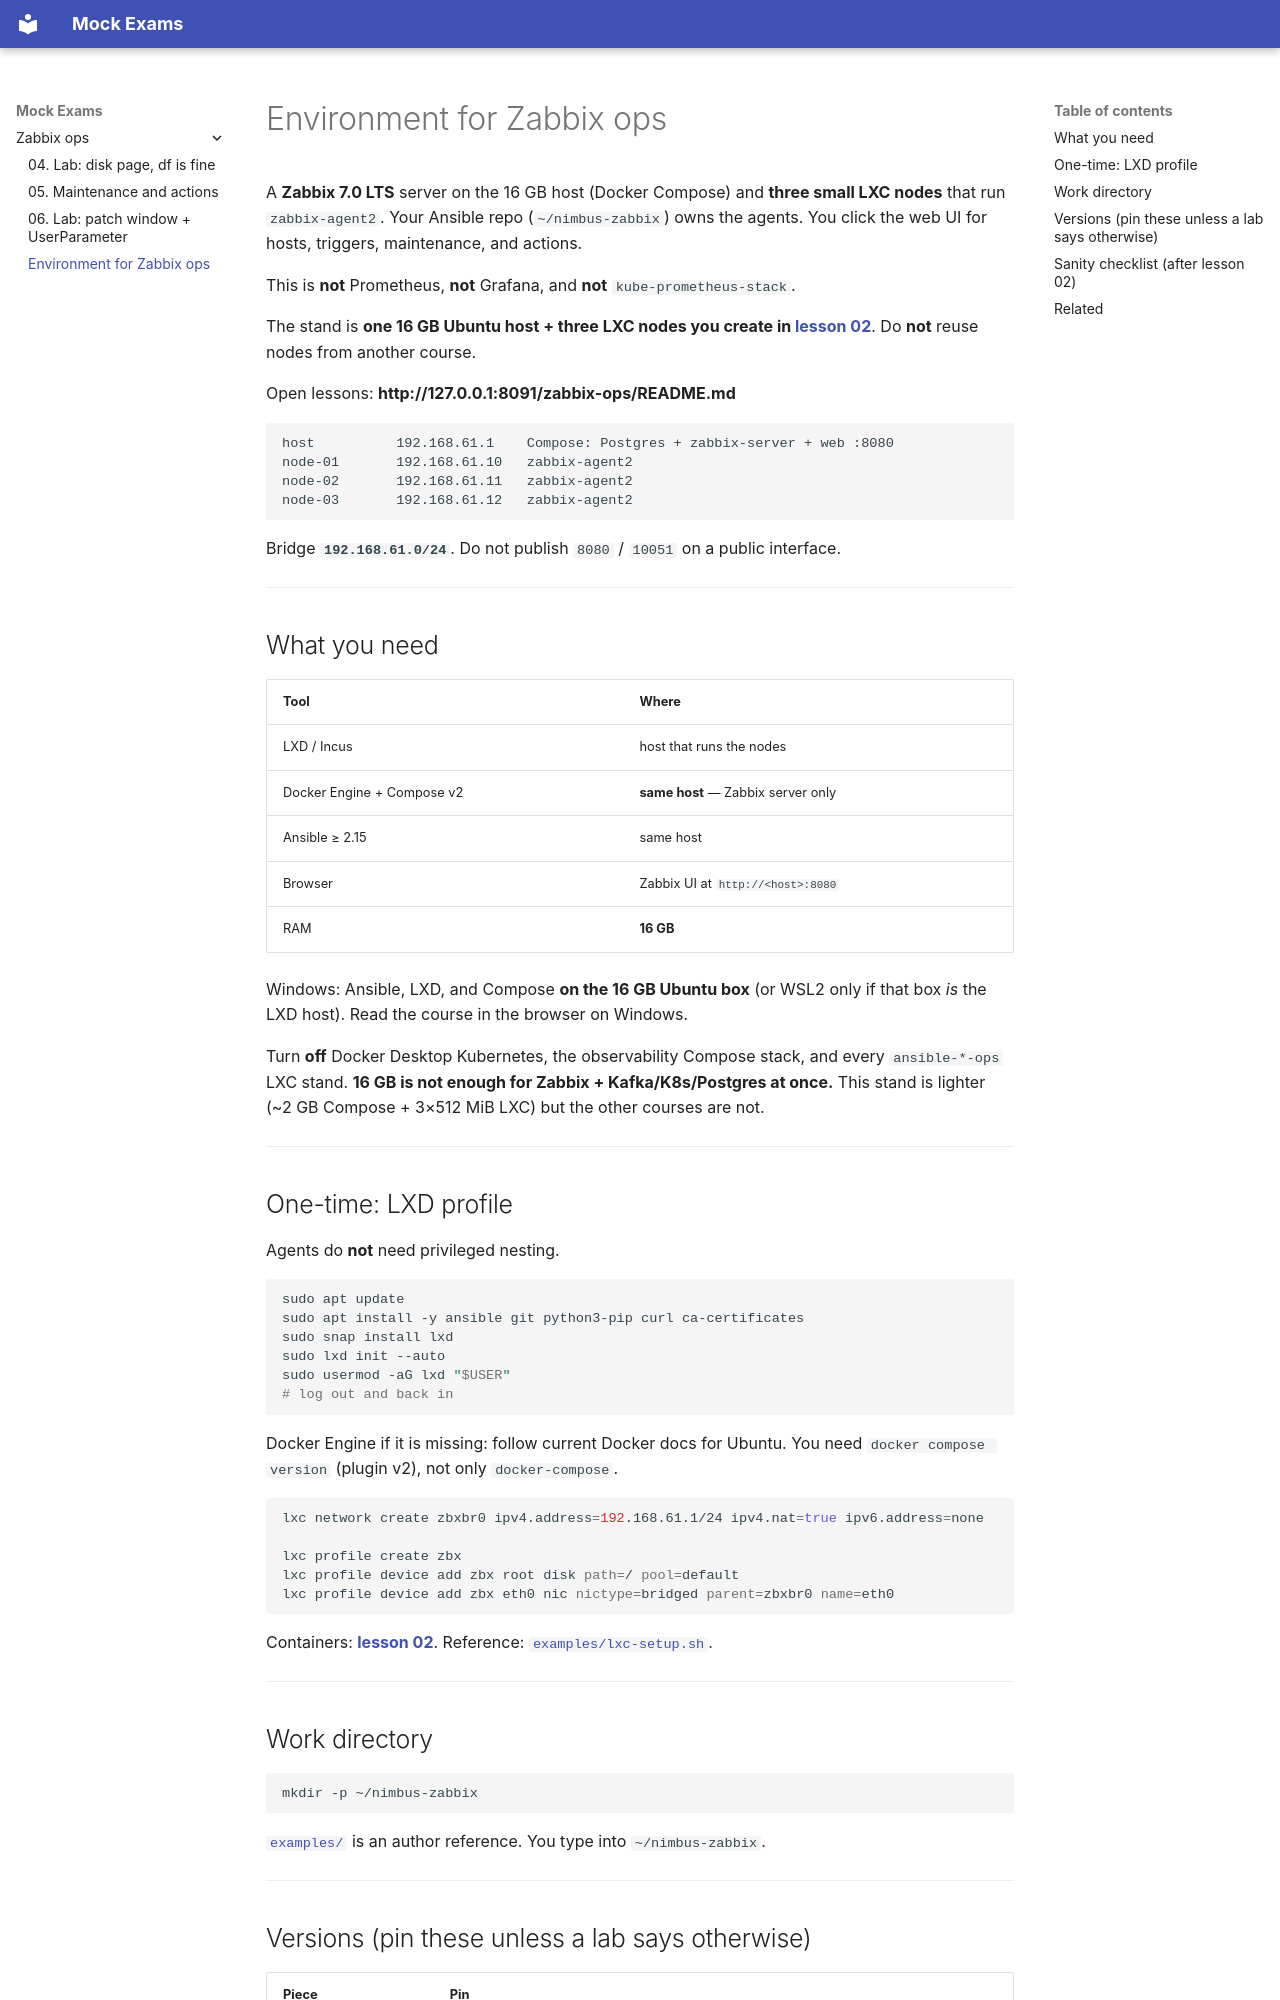

repository: FedorArbuzov/mock-exams · page: zabbix-ops/ENVIRONMENT/index.html · generator: mkdocs

# Environment for Zabbix ops

A **Zabbix 7.0 LTS** server on the 16 GB host (Docker Compose) and **three small LXC nodes** that run `zabbix-agent2`. Your Ansible repo (`~/nimbus-zabbix`) owns the agents. You click the web UI for hosts, triggers, maintenance, and actions.

This is **not** Prometheus, **not** Grafana, and **not** `kube-prometheus-stack`.

The stand is **one 16 GB Ubuntu host + three LXC nodes you create in [lesson 02](02-lab-stand.md)**. Do **not** reuse nodes from another course.

Open lessons: **http://127.0.0.1:8091/zabbix-ops/README.md**

```text
host          192.168.61.1    Compose: Postgres + zabbix-server + web :8080
node-01       192.168.61.10   zabbix-agent2
node-02       192.168.61.11   zabbix-agent2
node-03       192.168.61.12   zabbix-agent2
```

Bridge **`192.168.61.0/24`**. Do not publish `8080` / `10051` on a public interface.

---

## What you need

| Tool | Where |
|------|--------|
| LXD / Incus | host that runs the nodes |
| Docker Engine + Compose v2 | **same host** — Zabbix server only |
| Ansible ≥ 2.15 | same host |
| Browser | Zabbix UI at `http://<host>:8080` |
| RAM | **16 GB** |

Windows: Ansible, LXD, and Compose **on the 16 GB Ubuntu box** (or WSL2 only if that box *is* the LXD host). Read the course in the browser on Windows.

Turn **off** Docker Desktop Kubernetes, the observability Compose stack, and every `ansible-*-ops` LXC stand. **16 GB is not enough for Zabbix + Kafka/K8s/Postgres at once.** This stand is lighter (~2 GB Compose + 3×512 MiB LXC) but the other courses are not.

---

## One-time: LXD profile

Agents do **not** need privileged nesting.

```bash
sudo apt update
sudo apt install -y ansible git python3-pip curl ca-certificates
sudo snap install lxd
sudo lxd init --auto
sudo usermod -aG lxd "$USER"
# log out and back in
```

Docker Engine if it is missing: follow current Docker docs for Ubuntu. You need `docker compose version` (plugin v2), not only `docker-compose`.

```bash
lxc network create zbxbr0 ipv4.address=192.168.61.1/24 ipv4.nat=true ipv6.address=none

lxc profile create zbx
lxc profile device add zbx root disk path=/ pool=default
lxc profile device add zbx eth0 nic nictype=bridged parent=zbxbr0 name=eth0
```

Containers: **[lesson 02](02-lab-stand.md)**. Reference: [`examples/lxc-setup.sh`](examples/lxc-setup.sh).

---

## Work directory

```bash
mkdir -p ~/nimbus-zabbix
```

[`examples/`](examples/README.md) is an author reference. You type into `~/nimbus-zabbix`.

---
